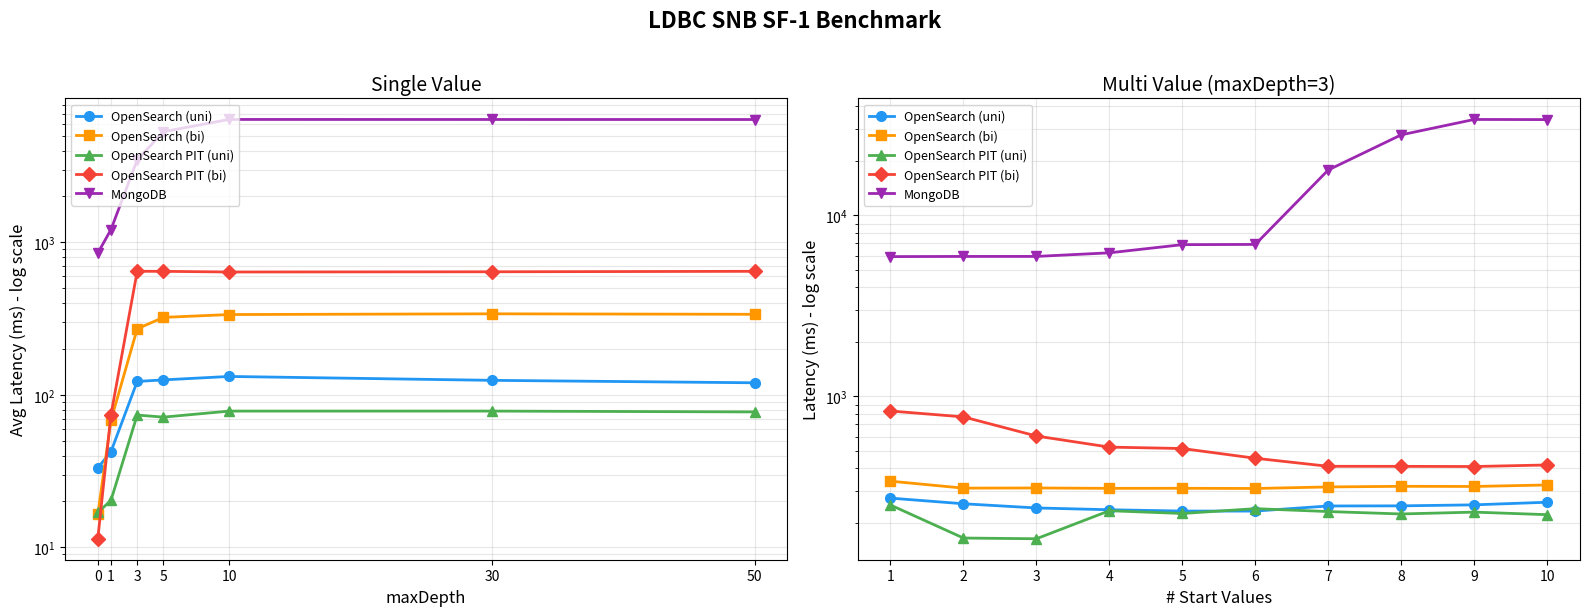

Python code for this plot: (Note: this script raises an exception after producing the figure.)
#!/usr/bin/env python3
"""Plot benchmark comparison charts - LDBC SNB SF-1 & SF-30."""

import matplotlib.pyplot as plt

BASE_DIR = '/Users/<user>/Documents/Code/Python/OpenSearchIngestion/benchmark'

COLORS = {
    'OpenSearch (uni)':     '#2196F3',
    'OpenSearch (bi)':      '#FF9800',
    'OpenSearch PIT (uni)': '#4CAF50',
    'OpenSearch PIT (bi)':  '#F44336',
    'MongoDB':              '#9C27B0',
}
MARKERS = {
    'OpenSearch (uni)':     'o',
    'OpenSearch (bi)':      's',
    'OpenSearch PIT (uni)': '^',
    'OpenSearch PIT (bi)':  'D',
    'MongoDB':              'v',
}


def _plot_lines(ax, x, data):
    for label, latencies in data.items():
        ax.plot(x, latencies, marker=MARKERS[label], color=COLORS[label],
                label=label, linewidth=2, markersize=7)


def plot_sf1():
    """LDBC SNB SF-1: Single Value + Multi Value."""
    max_depths = [0, 1, 3, 5, 10, 30, 50]
    single = {
        'OpenSearch (uni)':     [33.27, 42.35, 122.46, 125.42, 132.10, 124.57, 120.05],
        'OpenSearch (bi)':      [16.43, 67.94, 271.19, 322.30, 336.41, 340.11, 337.63],
        'OpenSearch PIT (uni)': [16.94, 20.31, 73.74, 71.48, 78.27, 78.30, 77.32],
        'OpenSearch PIT (bi)':  [11.39, 73.86, 646.53, 645.95, 639.65, 641.67, 646.20],
        'MongoDB':              [851.00, 1211.60, 3478.00, 5321.60, 6400.90, 6398.30, 6395.70],
    }

    num_values = list(range(1, 11))
    multi = {
        'OpenSearch (uni)':     [274.38, 255.36, 242.09, 236.66, 232.70, 232.66, 248.25, 248.64, 251.86, 260.38],
        'OpenSearch (bi)':      [340.35, 311.57, 312.14, 310.69, 310.91, 310.20, 316.28, 318.84, 318.18, 324.34],
        'OpenSearch PIT (uni)': [251.32, 165.12, 163.61, 233.71, 225.65, 239.91, 231.27, 224.27, 229.60, 222.27],
        'OpenSearch PIT (bi)':  [831.11, 771.12, 604.46, 525.00, 515.61, 455.57, 411.31, 411.00, 410.14, 418.25],
        'MongoDB':              [5925.00, 5937.00, 5938.00, 6216.00, 6896.00, 6918.00, 17837.00, 27880.00, 33911.00, 33852.00],
    }

    fig, (ax1, ax2) = plt.subplots(1, 2, figsize=(16, 6))
    fig.suptitle('LDBC SNB SF-1 Benchmark', fontsize=16, fontweight='bold', y=1.02)

    _plot_lines(ax1, max_depths, single)
    ax1.set_yscale('log')
    ax1.set_xlabel('maxDepth', fontsize=12)
    ax1.set_ylabel('Avg Latency (ms) - log scale', fontsize=12)
    ax1.set_title('Single Value', fontsize=14)
    ax1.set_xticks(max_depths)
    ax1.legend(fontsize=9, loc='upper left')
    ax1.grid(True, alpha=0.3, which='both')

    _plot_lines(ax2, num_values, multi)
    ax2.set_yscale('log')
    ax2.set_xlabel('# Start Values', fontsize=12)
    ax2.set_ylabel('Latency (ms) - log scale', fontsize=12)
    ax2.set_title('Multi Value (maxDepth=3)', fontsize=14)
    ax2.set_xticks(num_values)
    ax2.legend(fontsize=9, loc='upper left')
    ax2.grid(True, alpha=0.3, which='both')

    plt.tight_layout()
    path = f'{BASE_DIR}/benchmark_sf1.png'
    plt.savefig(path, dpi=150, bbox_inches='tight')
    plt.close()
    print(f"Chart saved to: {path}")


def plot_sf30():
    """LDBC SNB SF-30: Single Value + Multi Value (OpenSearch only, no MongoDB)."""
    max_depths = [0, 1, 3, 5, 10, 30, 50]
    single = {
        'OpenSearch (uni)':     [7.37, 76.14, 378.84, 667.67, 1207.68, 1261.20, 1235.24],
        'OpenSearch (bi)':      [9.44, 194.58, 822.43, 1393.13, 3142.56, 6708.96, 6846.42],
        'OpenSearch PIT (uni)': [30.87, 78.08, 2819.37, 3181.65, 3354.44, 3376.56, 3365.25],
        'OpenSearch PIT (bi)':  [16.03, 365.69, 32715.64, 33241.66, 33345.85, 33316.33, 33319.96],
    }

    num_values = list(range(1, 11))
    multi = {
        'OpenSearch (uni)':     [623.15, 644.44, 640.59, 643.38, 639.60, 641.39, 652.50, 640.00, 646.78, 659.97],
        'OpenSearch (bi)':      [855.60, 823.55, 849.10, 832.79, 840.01, 867.25, 858.93, 850.75, 876.47, 856.70],
        'OpenSearch PIT (uni)': [10116.41, 10159.91, 9912.53, 10197.35, 10211.33, 13342.55, 13338.66, 14373.45, 14281.39, 14347.10],
        'OpenSearch PIT (bi)':  [26899.16, 35928.29, 53917.51, 56978.91, 60448.94, 57930.62, 59624.47, 56592.04, 53925.67, 53847.08],
    }

    fig, (ax1, ax2) = plt.subplots(1, 2, figsize=(16, 6))
    fig.suptitle('LDBC SNB SF-30 Benchmark', fontsize=16, fontweight='bold', y=1.02)

    _plot_lines(ax1, max_depths, single)
    ax1.set_yscale('log')
    ax1.set_xlabel('maxDepth', fontsize=12)
    ax1.set_ylabel('Avg Latency (ms) - log scale', fontsize=12)
    ax1.set_title('Single Value', fontsize=14)
    ax1.set_xticks(max_depths)
    ax1.legend(fontsize=9, loc='upper left')
    ax1.grid(True, alpha=0.3, which='both')

    _plot_lines(ax2, num_values, multi)
    ax2.set_yscale('log')
    ax2.set_xlabel('# Start Values', fontsize=12)
    ax2.set_ylabel('Latency (ms) - log scale', fontsize=12)
    ax2.set_title('Multi Value (maxDepth=3)', fontsize=14)
    ax2.set_xticks(num_values)
    ax2.legend(fontsize=9, loc='upper left')
    ax2.grid(True, alpha=0.3, which='both')

    plt.tight_layout()
    path = f'{BASE_DIR}/benchmark_sf30.png'
    plt.savefig(path, dpi=150, bbox_inches='tight')
    plt.close()
    print(f"Chart saved to: {path}")


if __name__ == '__main__':
    plot_sf1()
    plot_sf30()
